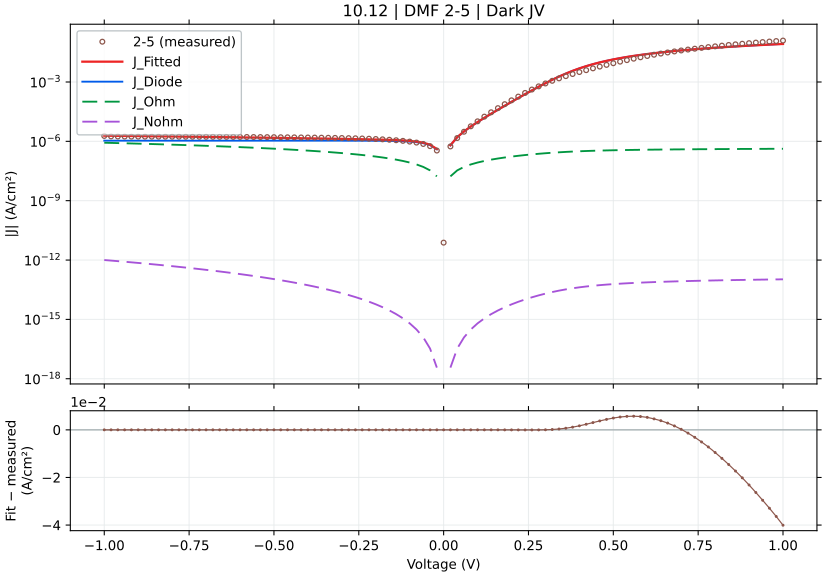

Values plotted in this chart, from the file beside it:
voltage_V, J_measured_A_cm2_signed, J_fitted_A_cm2_signed, J_diode_A_cm2_signed, J_ohmic_A_cm2_signed, J_nonohmic_A_cm2_signed, relative_error_pct, J_held_out_A_cm2_signed, J_fit_minus_measured_A_cm2
-1.0, -1.873464e-06, -1.924686523133258e-06, -1.0764965459213805e-06, -8.481889772490553e-07, -9.999628222943762e-13, 2.734, -1.9293182242209315e-06, -5.122252313325808e-08
-0.98, -1.775064e-06, -1.907722570667646e-06, -1.0764965458360643e-06, -8.312250874700828e-07, -9.373614992497718e-13, 7.473, -1.9041663259497724e-06, -1.3265857066764606e-07
-0.96, -1.750398e-06, -1.890758620901494e-06, -1.0764965457017135e-06, -8.142611976910964e-07, -8.775086840936497e-13, 8.019, -1.8936929280506663e-06, -1.4036062090149404e-07
-0.94, -1.738309e-06, -1.8737946737394469e-06, -1.076496545490145e-06, -7.972973079120968e-07, -8.203372050473214e-13, 7.794, -1.8776584625080238e-06, -1.3548567373944688e-07
-0.92, -1.731953e-06, -1.8568307290702323e-06, -1.0764965451569783e-06, -7.803334181330844e-07, -7.657801696684045e-13, 7.21, -1.8541142998646284e-06, -1.2487772907023222e-07
-0.9, -1.728464e-06, -1.839866786757355e-06, -1.0764965446323255e-06, -7.6336952835406e-07, -7.137709695967575e-13, 6.445, -1.8423080550528329e-06, -1.1140278675735508e-07
-0.88, -1.725198e-06, -1.8229028466244402e-06, -1.0764965438061306e-06, -7.464056385750242e-07, -6.642432854858098e-13, 5.663, -1.8259987230873286e-06, -9.770484662444024e-08
-0.86, -1.722976e-06, -1.8059389084321548e-06, -1.076496542505084e-06, -7.294417487959787e-07, -6.171310921307995e-13, 4.815, -1.804062294782895e-06, -8.296290843215474e-08
-0.84, -1.721153e-06, -1.7889749718418551e-06, -1.0764965404562663e-06, -7.124778590169249e-07, -5.723686638064336e-13, 3.94, -1.790923201269157e-06, -6.782197184185523e-08
-0.82, -1.718642e-06, -1.7720110363583446e-06, -1.0764965372298994e-06, -6.955139692378654e-07, -5.298905798275832e-13, 3.105, -1.7743390005668197e-06, -5.33690363583446e-08
-0.8, -1.716131e-06, -1.7550471012397262e-06, -1.0764965321491916e-06, -6.785500794588042e-07, -4.8963173034786e-13, 2.268, -1.754010303301255e-06, -3.891610123972623e-08
-0.78, -1.712909e-06, -1.7380831653554378e-06, -1.076496524148369e-06, -6.615861896797467e-07, -4.5152732241228957e-13, 1.47, -1.7395383558664784e-06, -2.517416535543787e-08
-0.76, -1.709087e-06, -1.7211192269626955e-06, -1.076496511549107e-06, -6.446222999007022e-07, -4.155128862818445e-13, 0.704, -1.722679279112745e-06, -1.2032226962695572e-08
-0.74, -1.705331e-06, -1.7041552833544393e-06, -1.0764964917084728e-06, -6.276584101216844e-07, -3.815242820493135e-13, 0.06894, -1.7039583016606854e-06, 1.1757166455607466e-09
-0.72, -1.700998e-06, -1.68719133030494e-06, -1.0764964604645186e-06, -6.106945203427148e-07, -3.4949770656794367e-13, 0.8117, -1.6881534817450298e-06, 1.3806669695060125e-08
-0.7, -1.696442e-06, -1.6702273611967625e-06, -1.0764964112632343e-06, -5.937306305638274e-07, -3.193697007164821e-13, 1.545, -1.6710195020371242e-06, 2.6214638803237543e-08
-0.68, -1.691509e-06, -1.6532633656459536e-06, -1.076496333783721e-06, -5.767667407850756e-07, -2.9107715702673257e-13, 2.261, -1.6539062020110847e-06, 3.824563435404649e-08
-0.66, -1.685376e-06, -1.6362993273370568e-06, -1.0764962117731864e-06, -5.598028510065426e-07, -2.645573277025789e-13, 2.912, -1.6367684392312945e-06, 4.907667266294321e-08
-0.64, -1.67902e-06, -1.6193352206138081e-06, -1.0764960196376151e-06, -5.4283896122836e-07, -2.397478330626579e-13, 3.555, -1.6193594530034854e-06, 5.968477938619195e-08
-0.62, -1.672287e-06, -1.6023710051103447e-06, -1.0764957170729401e-06, -5.258750714507342e-07, -2.1658667044255584e-13, 4.181, -1.6038536655585494e-06, 6.991599488965518e-08
-0.6, -1.664687e-06, -1.5854066172967172e-06, -1.076495240610503e-06, -5.089111816739907e-07, -1.950122235966713e-13, 4.762, -1.5853826882947037e-06, 7.928038270328279e-08
-0.58, -1.656953e-06, -1.5684419571652182e-06, -1.0764944903033042e-06, -4.919472918986414e-07, -1.74963272644785e-13, 5.342, -1.567698292015427e-06, 8.851104283478179e-08
-0.56, -1.648042e-06, -1.5514768672647272e-06, -1.0764933087602297e-06, -4.749834021254928e-07, -1.5637900461408776e-13, 5.859, -1.553799371170688e-06, 9.656513273527287e-08
-0.54, -1.63902e-06, -1.5345110996851302e-06, -1.0764914481302918e-06, -4.580195123558138e-07, -1.3919902463404623e-13, 6.376, -1.5339941264807983e-06, 1.0450890031486979e-07
-0.52, -1.628864e-06, -1.517544264066172e-06, -1.0764885181112009e-06, -4.4105562259160323e-07, -1.2336336784927298e-13, 6.834, -1.5160327429962134e-06, 1.11319735933828e-07
-0.5, -1.618664e-06, -1.5005757457246059e-06, -1.0764839040760854e-06, -4.240917328360083e-07, -1.088125121247159e-13, 7.295, -1.5037381525027388e-06, 1.1808825427539406e-07
-0.48, -1.607864e-06, -1.4836045767252717e-06, -1.076476638143895e-06, -4.0712784309398495e-07, -9.548739162833458e-14, 7.728, -1.4825945540855733e-06, 1.2425942327472825e-07
-0.46, -1.596109e-06, -1.4666292328508137e-06, -1.0764651961480651e-06, -3.9016395337333733e-07, -8.332941138935445e-14, 8.112, -1.4643500145209825e-06, 1.294797671491864e-07
-0.44, -1.583709e-06, -1.4496473138806155e-06, -1.076447177913798e-06, -3.7320006368635455e-07, -7.228046294569823e-14, 8.465, -1.4536497919605341e-06, 1.3406168611938448e-07
-0.42, -1.570642e-06, -1.4326550401114183e-06, -1.076418803776088e-06, -3.5623617405238916e-07, -6.228294121293437e-14, 8.785, -1.4311519775611315e-06, 1.3798695988858162e-07
-0.4, -1.557064e-06, -1.4156464595053578e-06, -1.0763741217236791e-06, -3.3927228450191596e-07, -5.3279762729904514e-14, 9.082, -1.4126001483946364e-06, 1.4141754049464218e-07
-0.38, -1.544456e-06, -1.3986121991498284e-06, -1.0763037588525182e-06, -3.223083950829248e-07, -4.521438546422547e-14, 9.443, -1.4034551573601979e-06, 1.4584380085017164e-07
-0.36, -1.526347e-06, -1.3815374991245517e-06, -1.0761929552227338e-06, -3.053445058709876e-07, -3.8030830395610385e-14, 9.487, -1.3795415507751267e-06, 1.4480950087544817e-07
-0.34, -1.50972e-06, -1.3643991163429427e-06, -1.0760184676841266e-06, -2.8838061698511076e-07, -3.167370513847171e-14, 9.626, -1.3605880140010229e-06, 1.453208836570574e-07
-0.32, -1.491753e-06, -1.3471604488915853e-06, -1.0757436941906568e-06, -2.7141672861269844e-07, -2.6088229920378094e-14, 9.693, -1.3528445094696973e-06, 1.4459255110841475e-07
-0.3, -1.471476e-06, -1.3297638581098402e-06, -1.075310995840709e-06, -2.5445284104886484e-07, -2.122026630359605e-14, 9.631, -1.3272760820303516e-06, 1.417121418901598e-07
-0.28, -1.44854e-06, -1.312118577830491e-06, -1.0746296060558028e-06, -2.374889547583391e-07, -1.7016349128800394e-14, 9.418, -1.307551441577976e-06, 1.3642142216950894e-07
-0.26, -1.422331e-06, -1.2940816745405024e-06, -1.0735565906438292e-06, -2.2052507047295097e-07, -1.3423722281307144e-14, 9.017, -1.3006054538212495e-06, 1.2824932545949757e-07
-0.24, -1.390751e-06, -1.2754280645561574e-06, -1.0718668648206334e-06, -2.035611893451449e-07, -1.0390379043108428e-14, 8.292, -1.2724543730335362e-06, 1.1532293544384257e-07
-0.22, -1.353942e-06, -1.2558032988981154e-06, -1.0692059778432828e-06, -1.865973131897248e-07, -7.865108017273002e-15, 7.248, -1.250513426706247e-06, 9.813870110188457e-08
-0.2, -1.310187e-06, -1.2346492119728458e-06, -1.0650157613107616e-06, -1.6963344486453812e-07, -5.797545924328558e-15, 5.765, -1.2419923795745343e-06, 7.55377880271542e-08
-0.18, -1.259609e-06, -1.2110868383867098e-06, -1.0584172453785207e-06, -1.5266958886995005e-07, -4.1382390208664155e-15, 3.852, -1.2076572669000721e-06, 4.852216161329025e-08
-0.16, -1.20048e-06, -1.183732039764315e-06, -1.048026284632752e-06, -1.3570575229284736e-07, -2.838715559562105e-15, 1.395, -1.1778459462053136e-06, 1.6747960235685117e-08
-0.14, -1.133282e-06, -1.1504051714720538e-06, -1.0316632233273159e-06, -1.1874194629316524e-07, -1.8515727398196302e-15, 1.511, -1.1584299110435677e-06, -1.7123171472053896e-08
-0.12, -1.056551e-06, -1.1076739003908743e-06, -1.0058957108155984e-06, -1.0177818844469285e-07, -1.1305832557109155e-15, 4.839, -1.1039328445039165e-06, -5.112290039087424e-08
-0.1, -9.671756e-07, -1.050133305930167e-06, -9.653187988783305e-07, -8.481450642100725e-08, -6.308293643906966e-16, 8.577, -1.044131289209734e-06, -8.295770593016699e-08
-0.08, -8.630178e-07, -9.692723381668661e-07, -9.014213940587006e-07, -6.785094379928808e-08, -3.0887752862798876e-16, 12.31, -9.772118466847289e-07, -1.0625453816686611e-07
-0.06, -7.354867e-07, -8.516890652695614e-07, -8.008014959481669e-07, -5.088756919837753e-08, -1.2301693865028035e-16, 15.8, -8.483060554443724e-07, -1.162023652695614e-07
-0.04, -5.705244e-07, -6.762808551800565e-07, -6.423563644811986e-07, -3.3924490665249463e-08, -3.3608577508023877e-17, 18.54, -6.719845785300123e-07, -1.0575645518005657e-07
-0.02, -3.4232e-07, -4.098213943650471e-07, -3.928595160404027e-07, -1.6961878320987368e-08, -3.656992544651664e-18, 19.72, -4.137875933242621e-07, -6.750139436504708e-08
0.0, 7.576917e-12, 0.0, 0.0, 0.0, 0.0, , 0.0, -7.576917e-12
0.02, 5.509622e-07, 6.355288310429315e-07, 6.18568108356383e-07, 1.6960722682892252e-08, 3.656195304044456e-18, 15.35, 6.312196934793553e-07, 8.456663104293152e-08
0.04, 1.468202e-06, 1.626362687731583e-06, 1.5924430615191541e-06, 3.391962617883583e-08, 3.3593158541509886e-17, 10.77, 1.6450300717761164e-06, 1.5816068773158303e-07
0.06, 3.051247e-06, 3.1763974303758086e-06, 3.1255217637263293e-06, 5.087566652655467e-08, 1.2292488608349645e-16, 4.102, 3.159630835690365e-06, 1.2515043037580867e-07
0.08, 5.740824e-06, 5.606253228409923e-06, 5.5384260259733654e-06, 6.782720212802561e-08, 3.0853180861746454e-16, 2.344, 5.567281141155743e-06, -1.3457077159007736e-07
0.1, 1.024534e-05, 9.419677608857113e-06, 9.334905954467145e-06, 8.477165376015742e-08, 6.298100030826951e-16, 8.059, 9.547104828589335e-06, -8.256623911428869e-07
0.12, 1.767205e-05, 1.540710975227363e-05, 1.5305404776827403e-05, 1.0170497431824508e-07, 1.127982802715195e-15, 12.82, 1.5315670488644008e-05, -2.264940247726368e-06
0.14, 2.933249e-05, 2.4806302734199785e-05, 2.4687681905935556e-05, 1.1862082641869378e-07, 1.845535830671874e-15, 15.43, 2.463510893121341e-05, -4.526187265800215e-06
0.16, 4.747782e-05, 3.954924046978871e-05, 3.941373114879639e-05, 1.3550931816673752e-07, 2.8255875500394997e-15, 16.7, 4.016781856585341e-05, -7.928579530211291e-06
0.18, 7.535049e-05, 6.263638304290507e-05, 6.248402795180025e-05, 1.5235508699379272e-07, 4.111021295281612e-15, 16.87, 6.222971176520296e-05, -1.2714106957094928e-05
... 41 more rows
